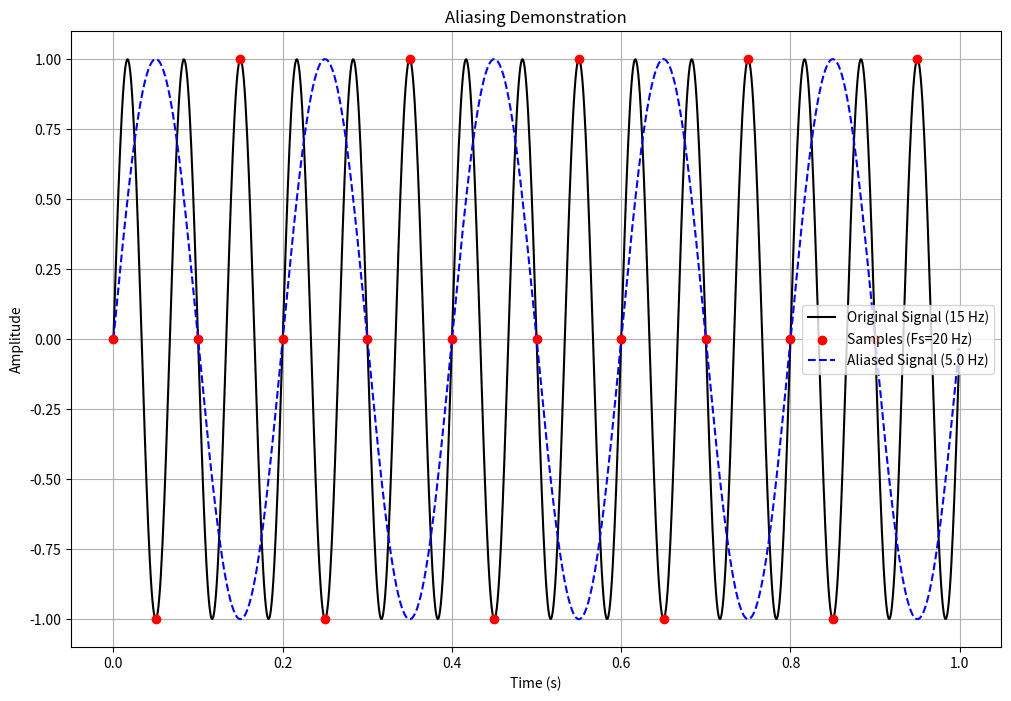

Write Python code to recreate this figure.
import numpy as np
import matplotlib.pyplot as plt

# Original signal parameters
f_signal = 15  # Original signal frequency in Hz
duration = 1    # Duration of the signal in seconds
t_continuous = np.linspace(0, duration, 1000, endpoint=False)  # High-resolution time
signal = np.sin(2 * np.pi * f_signal * t_continuous)  # Original continuous signal

# Sampling rate below the Nyquist rate
fs_low = 20  # Low sampling rate (less than 2 * f_signal)
t_low = np.arange(0, duration, 1/fs_low)  # Low-rate sampled time points
sampled_low = np.sin(2 * np.pi * f_signal * t_low)  # Undersampled signal

# Reconstructed aliased frequency
f_alias = abs(f_signal - fs_low * np.floor((f_signal + fs_low/2) / fs_low))

# Plot the results
plt.figure(figsize=(12, 8))

# Original continuous signal
plt.plot(t_continuous, signal, label="Original Signal (15 Hz)", color='black')

# Undersampled signal
plt.scatter(t_low, sampled_low, color='red', label=f"Samples (Fs={fs_low} Hz)", zorder=5)

# Aliased signal (conceptual)
aliased_signal = np.sin(2 * np.pi * f_alias * t_continuous)
plt.plot(t_continuous, aliased_signal, '--', label=f"Aliased Signal ({f_alias:.1f} Hz)", color='blue')

# Plot settings
plt.title("Aliasing Demonstration")
plt.xlabel("Time (s)")
plt.ylabel("Amplitude")
plt.legend()
plt.grid(True)
plt.show()